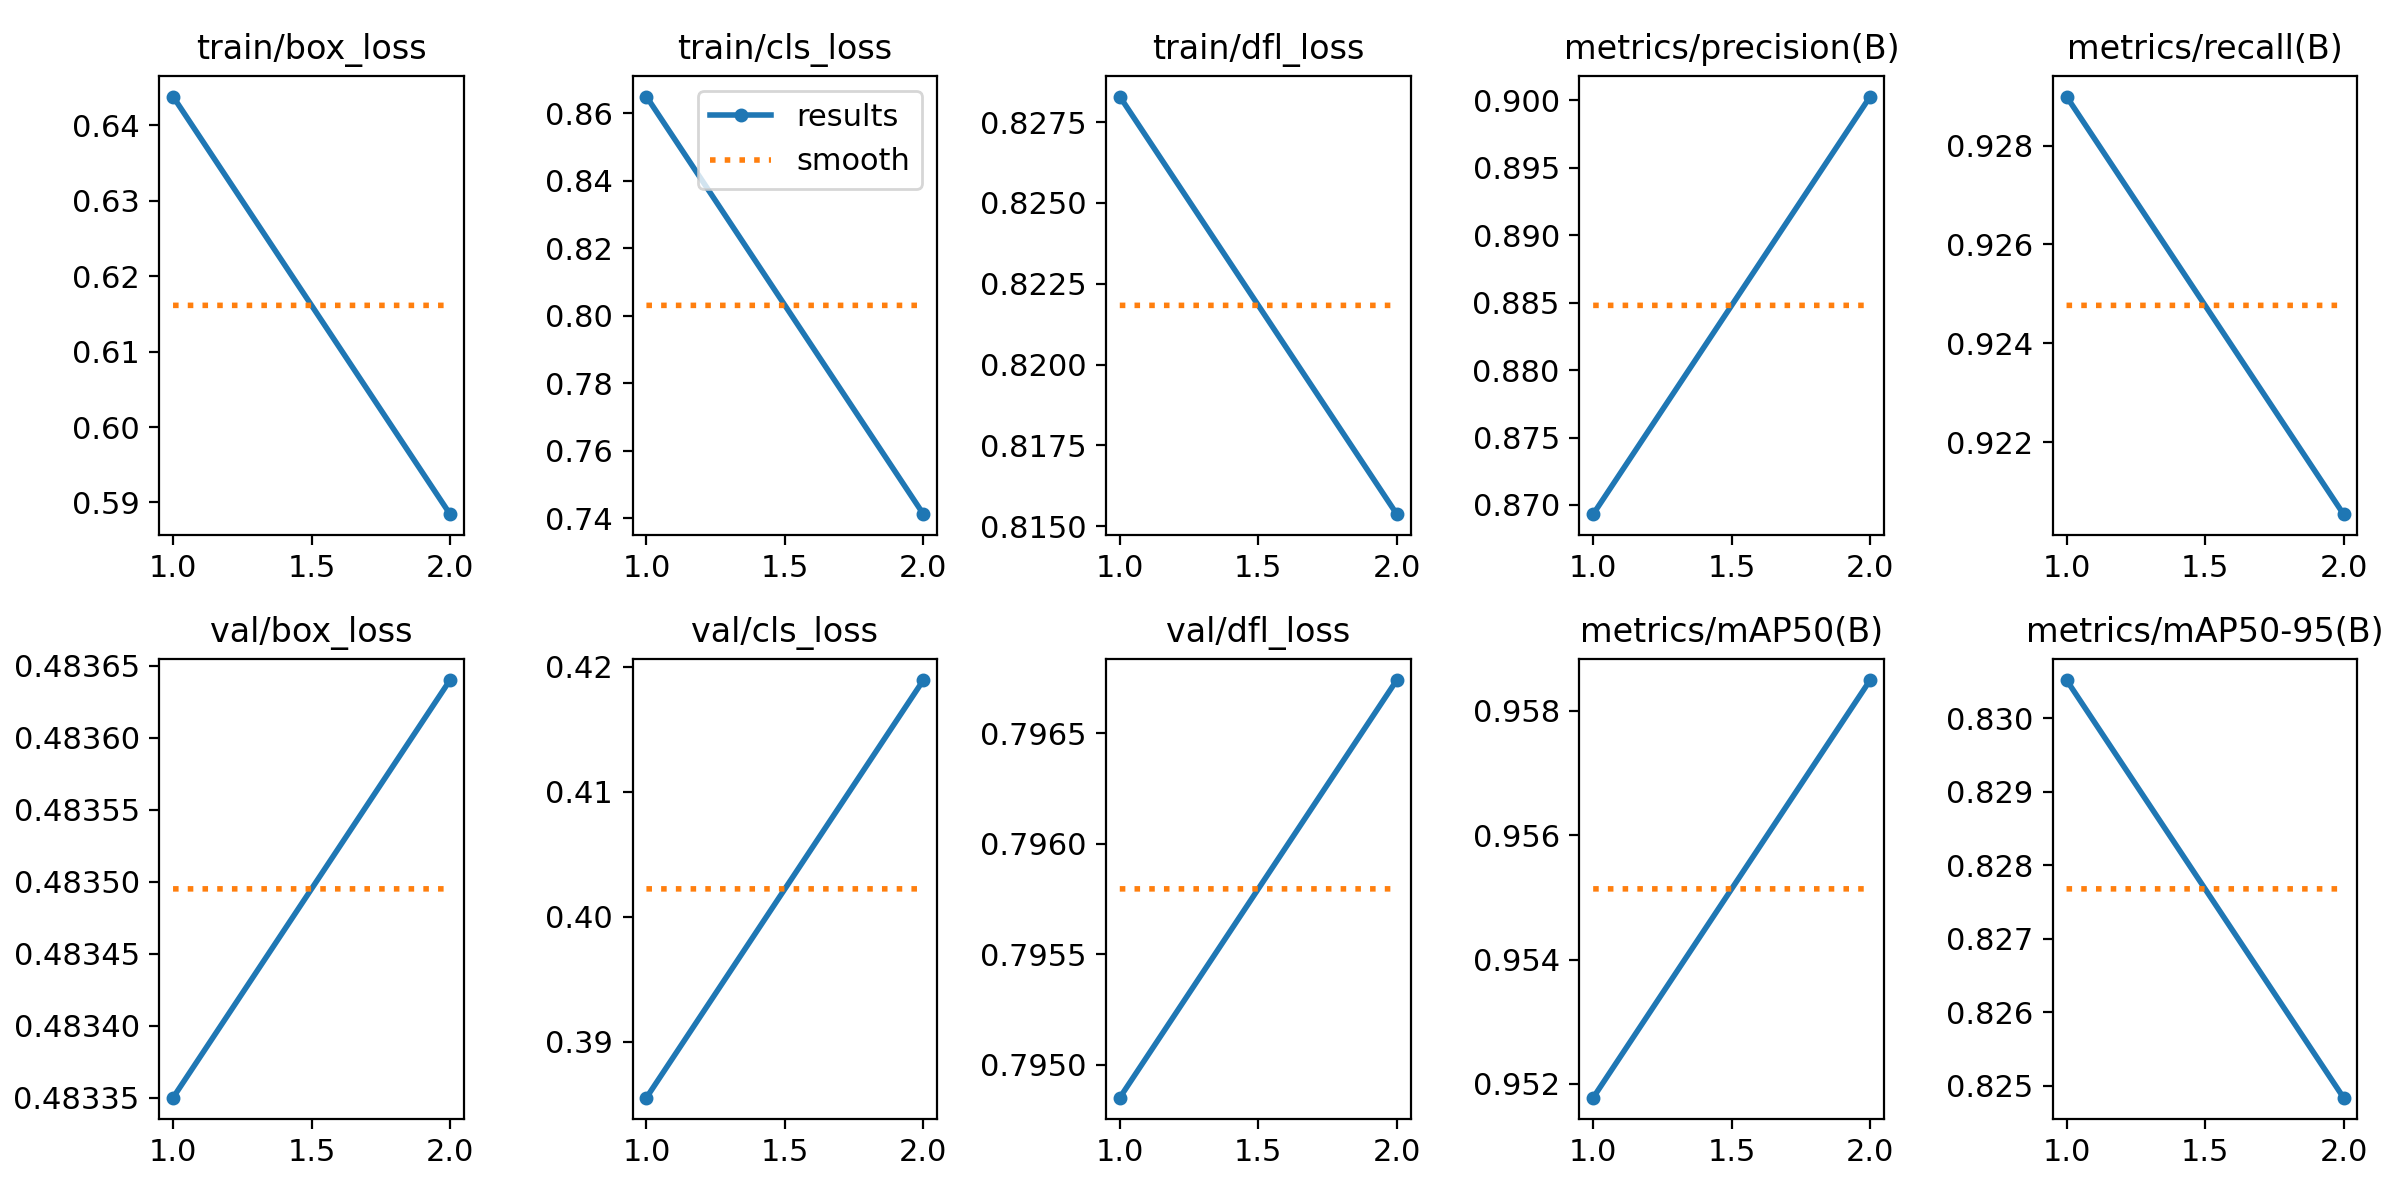

The data file committed next to this chart (first rows):
epoch, time, train/box_loss, train/cls_loss, train/dfl_loss, metrics/precision(B), metrics/recall(B), metrics/mAP50(B), metrics/mAP50-95(B), val/box_loss, val/cls_loss, val/dfl_loss, lr/pg0, lr/pg1, lr/pg2
1, 31.49, 0.6438, 0.865, 0.8283, 0.8693, 0.929, 0.9518, 0.8305, 0.4834, 0.3856, 0.7948, 0.0005516, 0.0005516, 0.0005516
2, 62.27, 0.5884, 0.7412, 0.8154, 0.9003, 0.9205, 0.9585, 0.8248, 0.4836, 0.4189, 0.7967, 0.0005592, 0.0005592, 0.0005592
